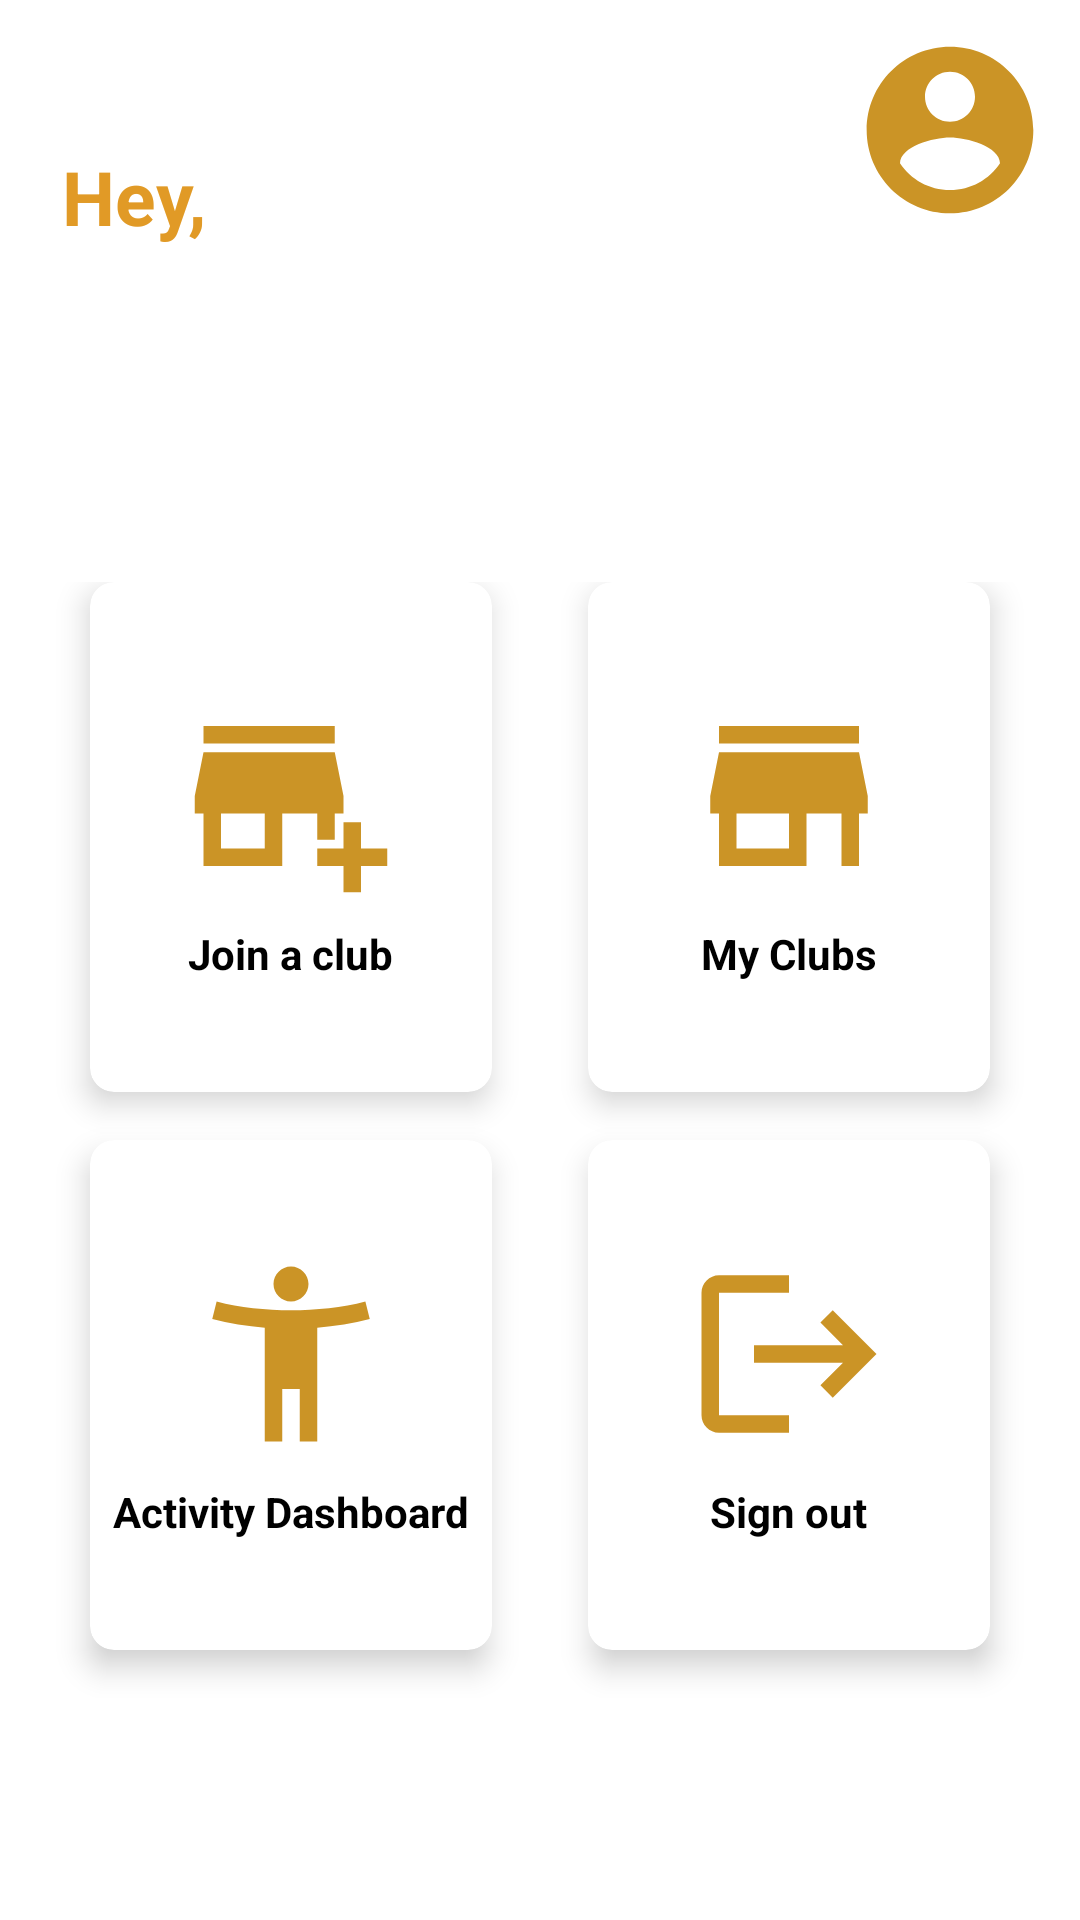

The Android layout XML behind this screen, and the referenced resources:
<!-- AndroidManifest.xml: application theme Theme.MyClub -->
<!-- res/layout/student_home_activity.xml -->
<?xml version="1.0" encoding="utf-8"?>
<androidx.constraintlayout.widget.ConstraintLayout
    xmlns:android="http://schemas.android.com/apk/res/android"
    xmlns:app="http://schemas.android.com/apk/res-auto"
    xmlns:tools="http://schemas.android.com/tools"
    android:layout_width="match_parent"
    android:layout_height="match_parent"
    tools:context=".activities.StudentHomeActivity"
    android:background="@color/white">

    <View
        android:id="@+id/bg_top_header"
        android:layout_width="match_parent"
        android:layout_height="wrap_content"
        app:layout_constraintStart_toStartOf="parent"
        app:layout_constraintTop_toTopOf="parent" />


    <TextView
        android:id="@+id/student_user_name"
        android:layout_width="wrap_content"
        android:layout_height="wrap_content"
        android:layout_marginTop="25dp"
        android:text="Hey, "
        android:textColor="@color/gold"
        android:textSize="25dp"
        android:textStyle="bold"
        app:layout_constraintBottom_toTopOf="@+id/gridLayout"
        app:layout_constraintEnd_toEndOf="@+id/bg_top_header"
        app:layout_constraintHorizontal_bias="0.068"
        app:layout_constraintStart_toStartOf="parent"
        app:layout_constraintTop_toTopOf="parent"
        app:layout_constraintVertical_bias="0.194" />

    <ImageView
        android:layout_width="200px"
        android:layout_height="200px"
        android:layout_margin="30px"
        android:src="@drawable/profile"
        android:onClick="onClickProfile"
        app:layout_constraintEnd_toEndOf="parent"
        app:layout_constraintTop_toTopOf="parent" />

    <GridLayout
        android:id="@+id/gridLayout"
        android:layout_width="match_parent"
        android:layout_height="400dp"
        android:layout_marginBottom="60dp"
        android:alignmentMode="alignMargins"
        android:columnCount="2"
        android:columnOrderPreserved="false"
        android:padding="14dp"
        android:rowCount="3"
        app:layout_constraintBottom_toBottomOf="parent"
        app:layout_constraintEnd_toEndOf="parent"
        app:layout_constraintVertical_bias="0.0"
        app:layout_editor_absoluteX="0dp">

        <androidx.cardview.widget.CardView
            android:layout_width="0dp"
            android:layout_height="0dp"
            android:layout_rowWeight="1"
            android:layout_columnWeight="1"
            android:layout_marginLeft="16dp"
            android:layout_marginRight="16dp"
            android:layout_marginBottom="16dp"
            android:background="@color/gold"
            app:cardCornerRadius="8dp"
            app:cardElevation="6dp">

            <LinearLayout
                android:layout_width="130dp"
                android:layout_height="130dp"
                android:layout_gravity="center_horizontal|center_vertical"
                android:layout_margin="16dp"
                android:background="@color/white"
                android:onClick="onClickJoinClubButton"
                android:gravity="center"
                android:orientation="vertical">

                <ImageView
                    android:layout_width="70dp"
                    android:layout_height="70dp"
                    android:layout_gravity="center_horizontal"
                    android:background="@drawable/add_club" />

                <TextView
                    android:layout_width="wrap_content"
                    android:layout_height="wrap_content"
                    android:layout_marginTop="8dp"
                    android:text="Join a club"
                    android:textColor="@color/black"
                    android:textSize="14sp"
                    android:textStyle="bold" />
            </LinearLayout>

        </androidx.cardview.widget.CardView>

        <androidx.cardview.widget.CardView
            android:layout_width="0dp"
            android:layout_height="0dp"
            android:layout_rowWeight="1"
            android:layout_columnWeight="1"
            android:layout_marginLeft="16dp"
            android:layout_marginRight="16dp"
            android:layout_marginBottom="16dp"
            android:background="@color/browser_actions_bg_grey"
            app:cardCornerRadius="8dp"
            app:cardElevation="6dp">

            <LinearLayout
                android:layout_width="130dp"
                android:layout_height="130dp"
                android:layout_gravity="center_horizontal|center_vertical"
                android:layout_margin="16dp"
                android:gravity="center"
                android:onClick="onClickMyClubButton"
                android:orientation="vertical">

                <ImageView
                    android:layout_width="70dp"
                    android:layout_height="70dp"
                    android:layout_gravity="center_horizontal"
                    android:background="@drawable/club" />

                <TextView
                    android:layout_width="wrap_content"
                    android:layout_height="wrap_content"
                    android:layout_marginTop="8dp"
                    android:text="My Clubs"
                    android:textColor="@color/black"
                    android:layout_gravity="center_horizontal"
                    android:textSize="14sp"
                    android:textStyle="bold" />
            </LinearLayout>

        </androidx.cardview.widget.CardView>

        <androidx.cardview.widget.CardView
            android:layout_width="0dp"
            android:layout_height="0dp"
            android:layout_rowWeight="1"
            android:layout_columnWeight="1"
            android:layout_marginLeft="16dp"
            android:layout_marginRight="16dp"
            android:layout_marginBottom="16dp"
            android:background="@color/black"
            app:cardCornerRadius="8dp"
            app:cardElevation="6dp">

            <LinearLayout
                android:layout_width="130dp"
                android:layout_height="130dp"
                android:layout_gravity="center_horizontal|center_vertical"
                android:layout_margin="16dp"
                android:onClick="onClickActivityButton"
                android:gravity="center"
                android:orientation="vertical">

                <ImageView
                    android:layout_width="70dp"
                    android:layout_height="70dp"
                    android:layout_gravity="center_horizontal"
                    android:background="@drawable/activity" />

                <TextView
                    android:layout_width="wrap_content"
                    android:layout_height="wrap_content"
                    android:layout_marginTop="8dp"
                    android:text="Activity Dashboard"
                    android:textColor="@color/black"
                    android:textSize="14sp"
                    android:textStyle="bold" />
            </LinearLayout>

        </androidx.cardview.widget.CardView>

        <androidx.cardview.widget.CardView
            android:layout_width="0dp"
            android:layout_height="0dp"
            android:layout_rowWeight="1"
            android:layout_columnWeight="1"
            android:layout_marginLeft="16dp"
            android:layout_marginRight="16dp"
            android:layout_marginBottom="16dp"
            android:background="@color/black"
            app:cardCornerRadius="8dp"
            app:cardElevation="6dp">

            <LinearLayout
                android:layout_width="130dp"
                android:layout_height="130dp"
                android:layout_gravity="center_horizontal|center_vertical"
                android:layout_margin="16dp"
                android:onClick="onClickLogoutButton"
                android:gravity="center"
                android:orientation="vertical">

                <ImageView
                    android:layout_width="70dp"
                    android:layout_height="70dp"
                    android:layout_gravity="center_horizontal"
                    android:background="@drawable/logout" />

                <TextView
                    android:layout_width="wrap_content"
                    android:layout_height="wrap_content"
                    android:layout_marginTop="8dp"
                    android:text="Sign out"
                    android:textSize="14sp"
                    android:textColor="@color/black"
                    android:textStyle="bold" />
            </LinearLayout>

        </androidx.cardview.widget.CardView>
    </GridLayout>
</androidx.constraintlayout.widget.ConstraintLayout>
<!-- resources referenced by this layout -->
<resources>
  <color name="black">#FF000000</color>
  <color name="gold">#FFE19A26</color>
  <color name="white">#FFFFFFFF</color>
  <!-- drawable activity (drawable) -->
  <vector android:height="24dp" android:tint="#CB9426"
      android:viewportHeight="24" android:viewportWidth="24"
      android:width="24dp" xmlns:android="http://schemas.android.com/apk/res/android">
      <path android:fillColor="@android:color/white" android:pathData="M20.5,6c-2.61,0.7 -5.67,1 -8.5,1s-5.89,-0.3 -8.5,-1L3,8c1.86,0.5 4,0.83 6,1v13h2v-6h2v6h2V9c2,-0.17 4.14,-0.5 6,-1l-0.5,-2zM12,6c1.1,0 2,-0.9 2,-2s-0.9,-2 -2,-2 -2,0.9 -2,2 0.9,2 2,2z"/>
  </vector>
  <!-- drawable add_club (drawable) -->
  <vector android:height="24dp" android:tint="#CB9426"
      android:viewportHeight="24" android:viewportWidth="24"
      android:width="24dp" xmlns:android="http://schemas.android.com/apk/res/android">
      <path android:fillColor="@android:color/white" android:pathData="M15,17h2v-3h1v-2l-1,-5H2l-1,5v2h1v6h9v-6h4V17zM9,18H4v-4h5V18z"/>
      <path android:fillColor="@android:color/white" android:pathData="M2,4h15v2h-15z"/>
      <path android:fillColor="@android:color/white" android:pathData="M20,18l0,-3l-2,0l0,3l-3,0l0,2l3,0l0,3l2,0l0,-3l3,0l0,-2z"/>
  </vector>
  <!-- drawable club (drawable) -->
  <vector android:height="24dp" android:tint="#CB9426"
      android:viewportHeight="24" android:viewportWidth="24"
      android:width="24dp" xmlns:android="http://schemas.android.com/apk/res/android">
      <path android:fillColor="@android:color/white" android:pathData="M20,4L4,4v2h16L20,4zM21,14v-2l-1,-5L4,7l-1,5v2h1v6h10v-6h4v6h2v-6h1zM12,18L6,18v-4h6v4z"/>
  </vector>
  <!-- drawable logout (drawable) -->
  <vector android:autoMirrored="true" android:height="24dp"
      android:tint="#CB9426" android:viewportHeight="24"
      android:viewportWidth="24" android:width="24dp" xmlns:android="http://schemas.android.com/apk/res/android">
      <path android:fillColor="@android:color/white" android:pathData="M17,7l-1.41,1.41L18.17,11H8v2h10.17l-2.58,2.58L17,17l5,-5zM4,5h8V3H4c-1.1,0 -2,0.9 -2,2v14c0,1.1 0.9,2 2,2h8v-2H4V5z"/>
  </vector>
  <!-- drawable profile (drawable) -->
  <vector android:height="24dp" android:tint="#CB9426"
      android:viewportHeight="24" android:viewportWidth="24"
      android:width="24dp" xmlns:android="http://schemas.android.com/apk/res/android">
      <path android:fillColor="@android:color/white" android:pathData="M12,2C6.48,2 2,6.48 2,12s4.48,10 10,10 10,-4.48 10,-10S17.52,2 12,2zM12,5c1.66,0 3,1.34 3,3s-1.34,3 -3,3 -3,-1.34 -3,-3 1.34,-3 3,-3zM12,19.2c-2.5,0 -4.71,-1.28 -6,-3.22 0.03,-1.99 4,-3.08 6,-3.08 1.99,0 5.97,1.09 6,3.08 -1.29,1.94 -3.5,3.22 -6,3.22z"/>
  </vector>
  <style name="Theme.MyClub" parent="Theme.MaterialComponents.DayNight.DarkActionBar">
          
          <item name="colorPrimary">@color/white</item>
          <item name="colorPrimaryVariant">@color/black</item>
          <item name="colorOnPrimary">@color/white</item>
          
          <item name="colorSecondary">@color/white</item>
          <item name="colorSecondaryVariant">@color/teal_700</item>
          <item name="colorOnSecondary">@color/black</item>
          
          <item name="android:statusBarColor" tools:targetApi="l">?attr/colorPrimaryVariant</item>
          
      </style>
  <color name="teal_700">#FF018786</color>
</resources>
